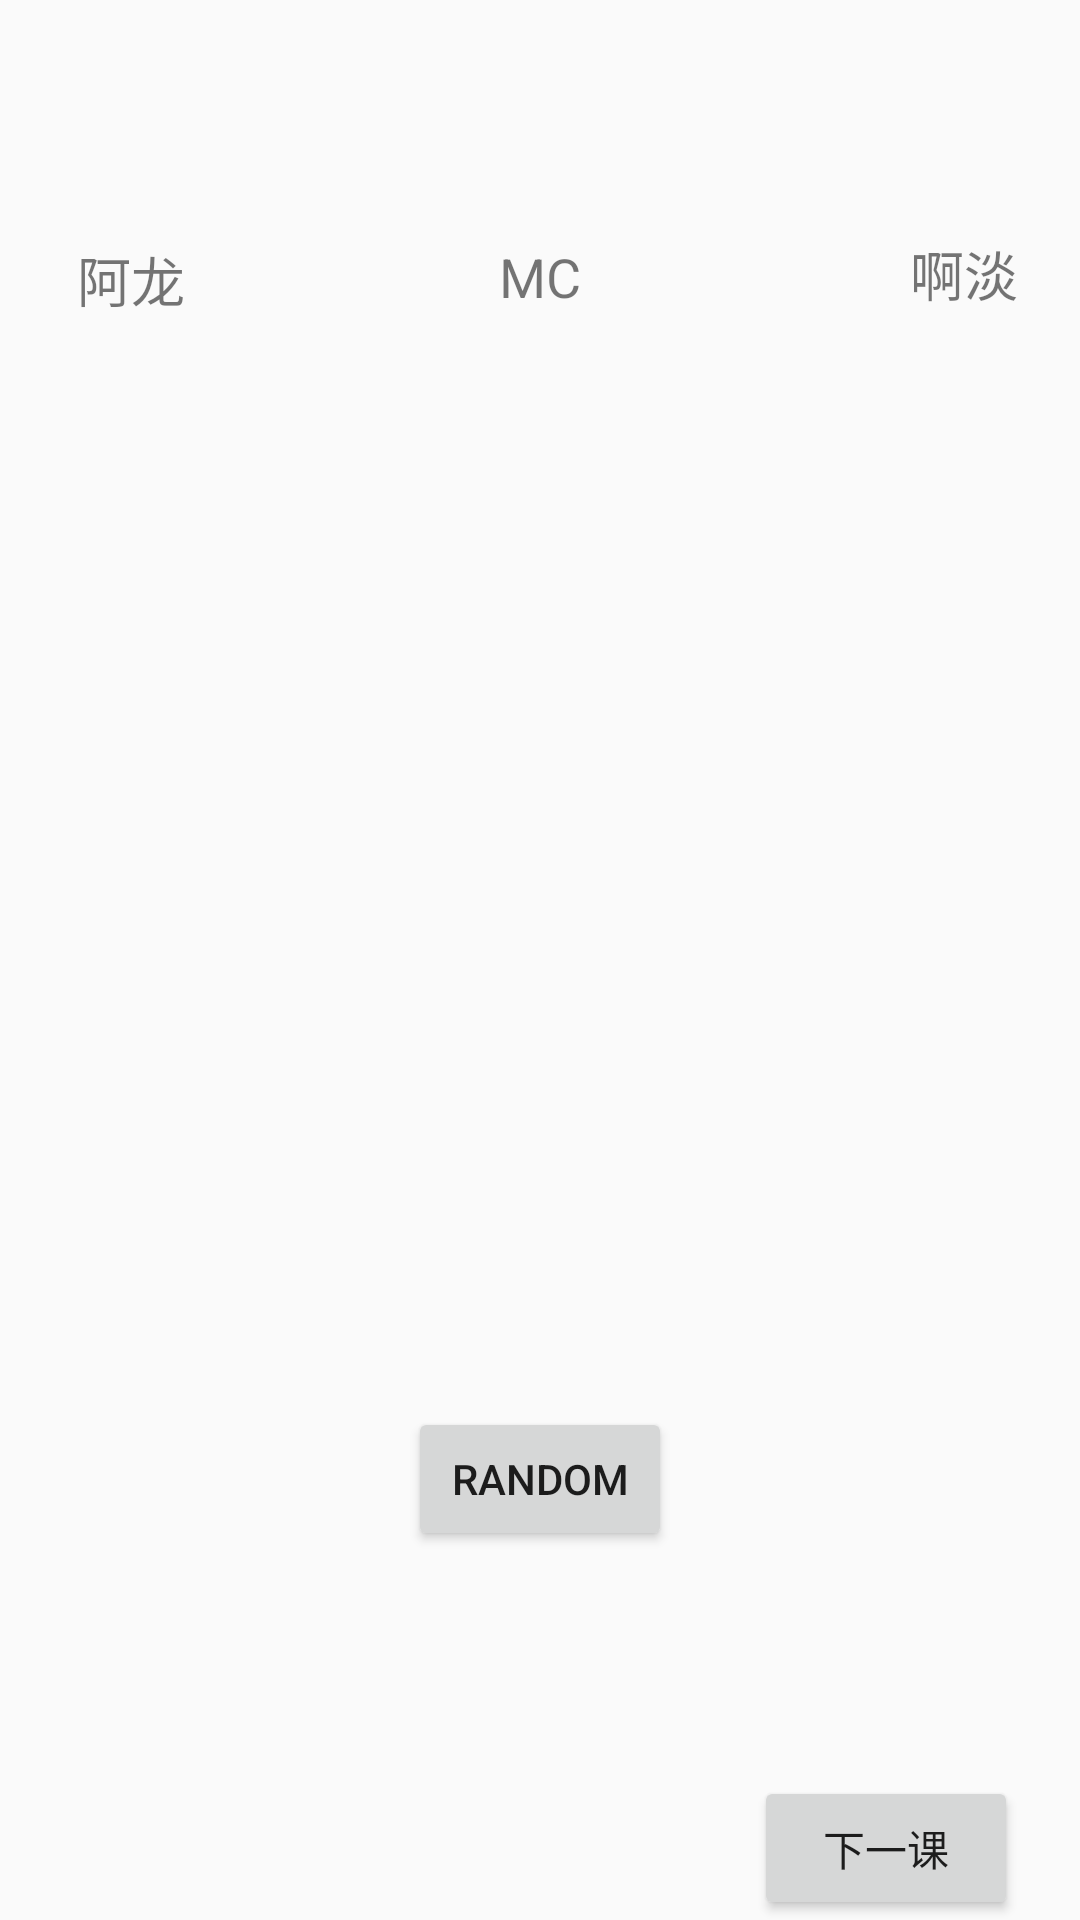

Write the Android layout XML for this screen, with the resource values it uses.
<!-- AndroidManifest.xml: application theme AppTheme -->
<!-- res/layout/activity_l3random.xml -->
<?xml version="1.0" encoding="utf-8"?>
<RelativeLayout xmlns:android="http://schemas.android.com/apk/res/android"
    xmlns:tools="http://schemas.android.com/tools"
    android:id="@+id/activity_l3random"
    android:layout_width="match_parent"
    android:layout_height="match_parent"
    android:paddingBottom="@dimen/activity_vertical_margin"
    android:paddingLeft="@dimen/activity_horizontal_margin"
    android:paddingRight="@dimen/activity_horizontal_margin"
    android:paddingTop="@dimen/activity_vertical_margin"
    tools:context="com.along.zhuanhang.ui.l3random">

    <TextView
        android:text="阿龙"
        android:layout_width="wrap_content"
        android:layout_height="wrap_content"
        android:layout_alignParentTop="true"
        android:layout_alignParentLeft="true"
        android:layout_alignParentStart="true"
        android:layout_marginLeft="26dp"
        android:layout_marginStart="26dp"
        android:layout_marginTop="80dp"
        android:id="@+id/alongrd_tv"
        android:textSize="18sp" />

    <TextView
        android:text="MC"
        android:layout_width="wrap_content"
        android:layout_height="wrap_content"
        android:layout_alignTop="@+id/alongrd_tv"
        android:layout_centerHorizontal="true"
        android:id="@+id/MCrd_tv"
        android:textSize="18sp" />

    <TextView
        android:text="啊淡"
        android:layout_width="wrap_content"
        android:layout_height="wrap_content"
        android:layout_alignBottom="@+id/MCrd_tv"
        android:layout_alignParentRight="true"
        android:layout_alignParentEnd="true"
        android:layout_marginRight="21dp"
        android:layout_marginEnd="21dp"
        android:id="@+id/adanrd_tv"
        android:textSize="18sp" />

    <Button
        android:text="Random"
        android:layout_width="wrap_content"
        android:layout_height="wrap_content"
        android:layout_alignParentBottom="true"
        android:layout_centerHorizontal="true"
        android:layout_marginBottom="123dp"
        android:id="@+id/l3_btn"
        android:onClick="random"
        android:textSize="14sp" />

    <Button
        android:text="下一课"
        android:layout_width="wrap_content"
        android:layout_height="wrap_content"
        android:layout_alignParentBottom="true"
        android:layout_alignRight="@+id/adanrd_tv"
        android:layout_alignEnd="@+id/adanrd_tv"
        android:onClick="nextLv4"
        android:id="@+id/l3_btn_nextlv" />
</RelativeLayout>
<!-- resources referenced by this layout -->
<resources>
  <style name="AppTheme" parent="Theme.AppCompat.Light.NoActionBar">
          
          <item name="colorPrimary">@color/colorPrimary</item>
          <item name="colorPrimaryDark">@color/colorPrimaryDark</item>
          <item name="colorAccent">@color/colorAccent</item>
      </style>
  <!-- not gathered from this repository: default colours our renderer supplied (Android Studio template values) -->
  <color name="colorPrimary">#FF6200EE</color>
  <color name="colorPrimaryDark">#FF3700B3</color>
  <color name="colorAccent">#FF03DAC5</color>
</resources>
